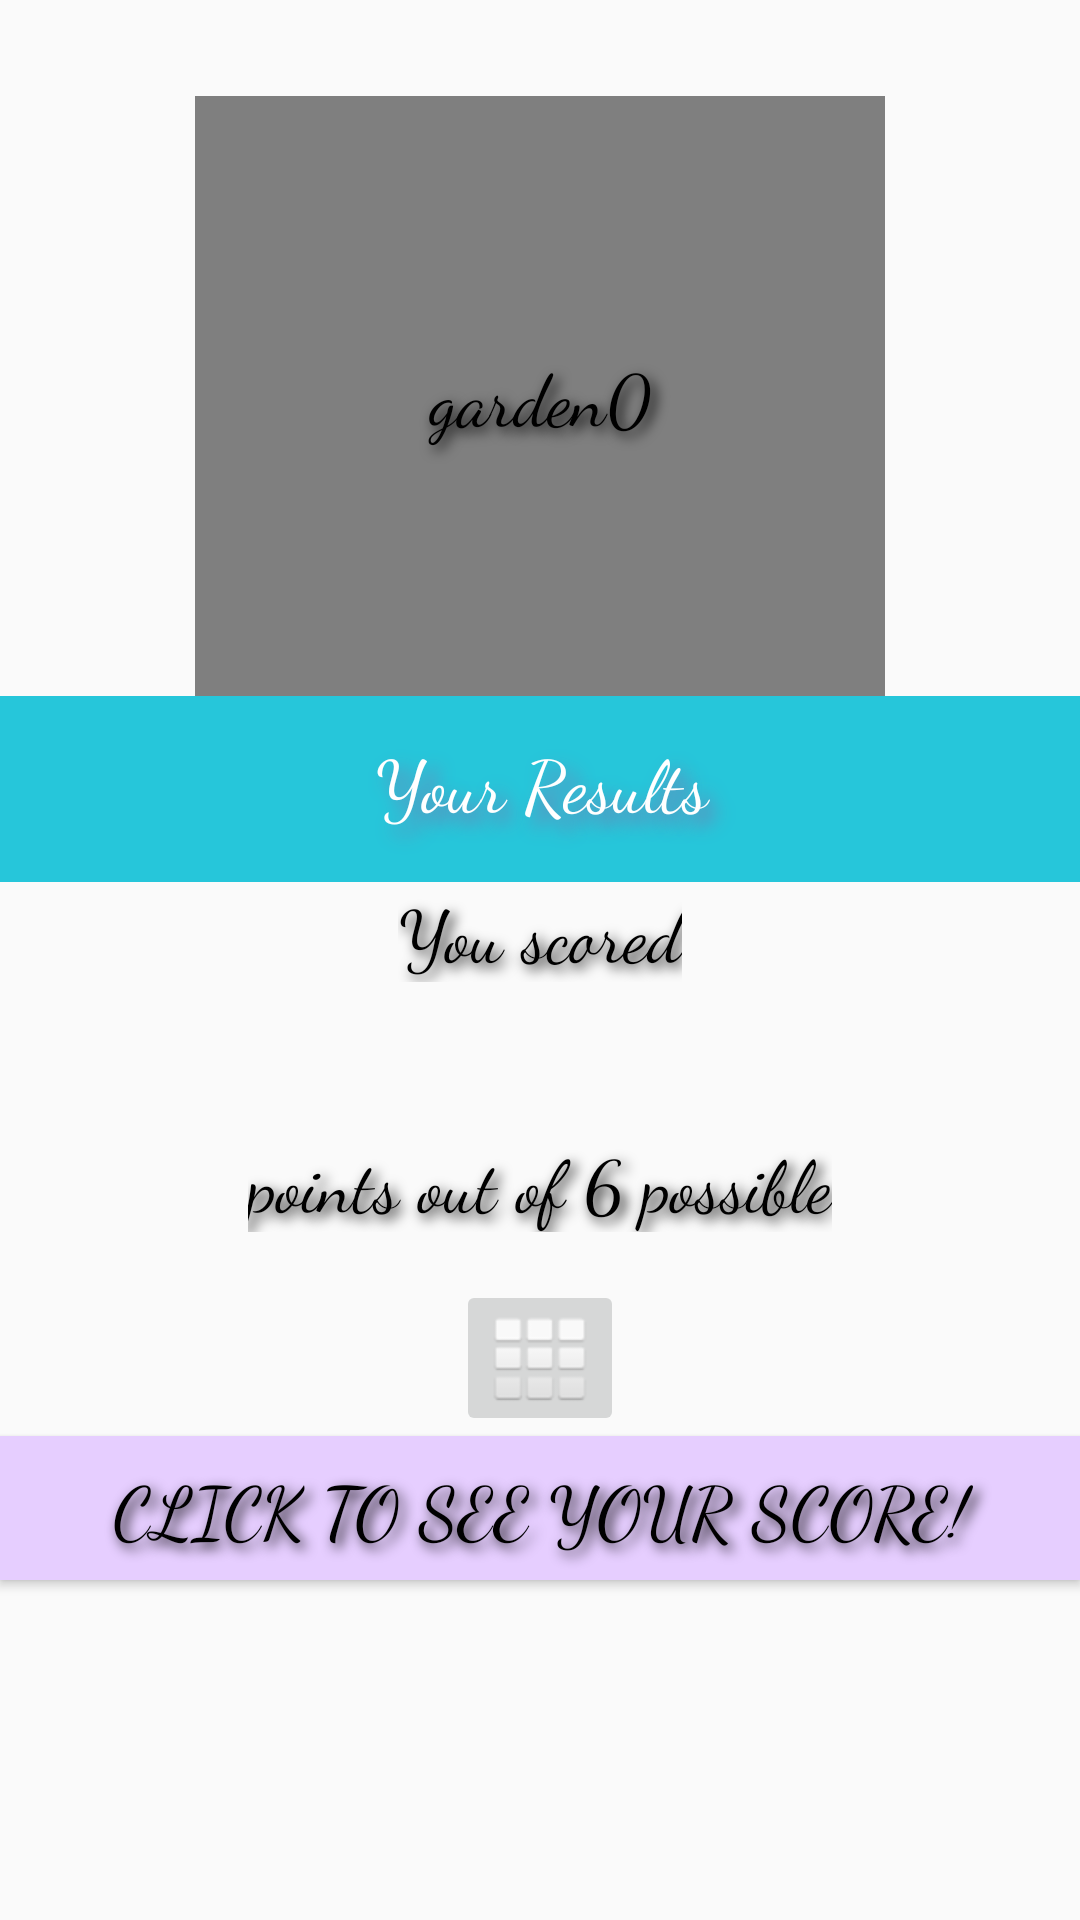

Reconstruct the res/layout file that produces this screen, plus the resources it refers to.
<!-- AndroidManifest.xml: application theme AppTheme -->
<!-- res/layout/activity_q6.xml -->
<?xml version="1.0" encoding="utf-8"?>

<LinearLayout xmlns:android="http://schemas.android.com/apk/res/android"
    xmlns:app="http://schemas.android.com/apk/res-auto"
    xmlns:tools="http://schemas.android.com/tools"
    android:layout_width="match_parent"
    android:layout_height="match_parent"
    android:orientation="vertical"
    tools:context=".Q6">

    <LinearLayout
        android:layout_width="381dp"
        android:layout_height="262dp"
        android:layout_marginTop="32dp"
        android:orientation="vertical"
        android:layout_gravity="center_horizontal">

        <de.hdodenhof.circleimageview.CircleImageView xmlns:app="http://schemas.android.com/apk/res-auto"
            android:id="@+id/g0"
            android:layout_width="230dp"
            android:layout_height="200dp"
            android:layout_gravity="center_horizontal"
            android:contentDescription="@string/garden0"
            android:src="@drawable/garden0"
            app:civ_border_color="#FF000000"
            app:civ_border_width="2dp" />

        <TextView
            android:layout_width="384dp"
            android:layout_height="62dp"
            android:layout_gravity="center"
            android:background="@color/primaryColor"
            android:fontFamily="cursive"
            android:paddingTop="12dp"
            android:shadowColor="@color/colorNavigation"
            android:shadowDx="10"
            android:shadowDy="10"
            android:shadowRadius="15"
            android:text="@string/q6page"
            android:textAlignment="center"
            android:textColor="#FFFFFF" />
    </LinearLayout>
    <LinearLayout
        android:layout_width="match_parent"
        android:layout_height="wrap_content"
        android:orientation="vertical">

        <TextView
            android:layout_width="wrap_content"
            android:layout_height="wrap_content"
            android:layout_gravity="center_horizontal"
            android:text="@string/you_scored" />
        <TextView
            android:layout_width="wrap_content"
            android:layout_height="wrap_content"
            android:text=""
            android:layout_gravity="center_horizontal"
            android:textSize="36sp"
            android:id="@+id/pointsAwarded"/>

        <TextView
            android:layout_width="wrap_content"
            android:layout_height="wrap_content"
            android:layout_gravity="center_horizontal"
            android:text="@string/points_out_of_6_possible" />

    </LinearLayout>
    <LinearLayout
        android:layout_width="wrap_content"
        android:layout_height="wrap_content"
        android:orientation="vertical"
        android:layout_marginTop="16dp"
        android:layout_gravity="center_horizontal">

        <ImageButton
            android:id="@+id/homeButton"
            android:layout_width="wrap_content"
            android:layout_height="wrap_content"
            android:contentDescription="@string/home"
            android:src="@android:drawable/ic_dialog_dialer" />

    </LinearLayout>

    <Button
        android:id="@+id/checkBtn"
        android:layout_width="match_parent"
        android:layout_height="wrap_content"
        android:background="@color/buttonColor"
        android:text="@string/check" />
</LinearLayout>
<!-- resources referenced by this layout -->
<resources>
  <color name="buttonColor">#e6ceff</color>
  <color name="colorNavigation">#836fa9</color>
  <color name="primaryColor">#26c6da</color>
  <!-- drawable garden0: jpg bitmap (drawable, 67629 bytes) -->
  <string name="check">Click to see your score!</string>
  <string name="garden0">garden0</string>
  <string name="home">Home</string>
  <string name="points_out_of_6_possible">points out of 6 possible</string>
  <string name="q6page">Your Results</string>
  <string name="you_scored">You scored</string>
  <style name="AppTheme" parent="Theme.AppCompat.Light.NoActionBar">
          
          <item name="android:fontFamily">cursive</item>
          <item name="android:textAlignment">center</item>
          <item name="android:textColor">@color/primaryTextColor</item>
          <item name="android:textSize">24sp</item>
          <item name="android:shadowColor">@color/primaryTextColor</item>
          <item name="android:shadowRadius">10</item>
          <item name="android:shadowDy">5</item>
          <item name="android:shadowDx">5</item>
      </style>
  <color name="primaryTextColor">#000000</color>
</resources>
